Run: headless pygame with SDL's dummy video driver; simulated clock (each Clock.tick advances the game by its frame time, no real sleeping); random seed 0; keys injected as events and as key.get_pressed() state; no mouse input.
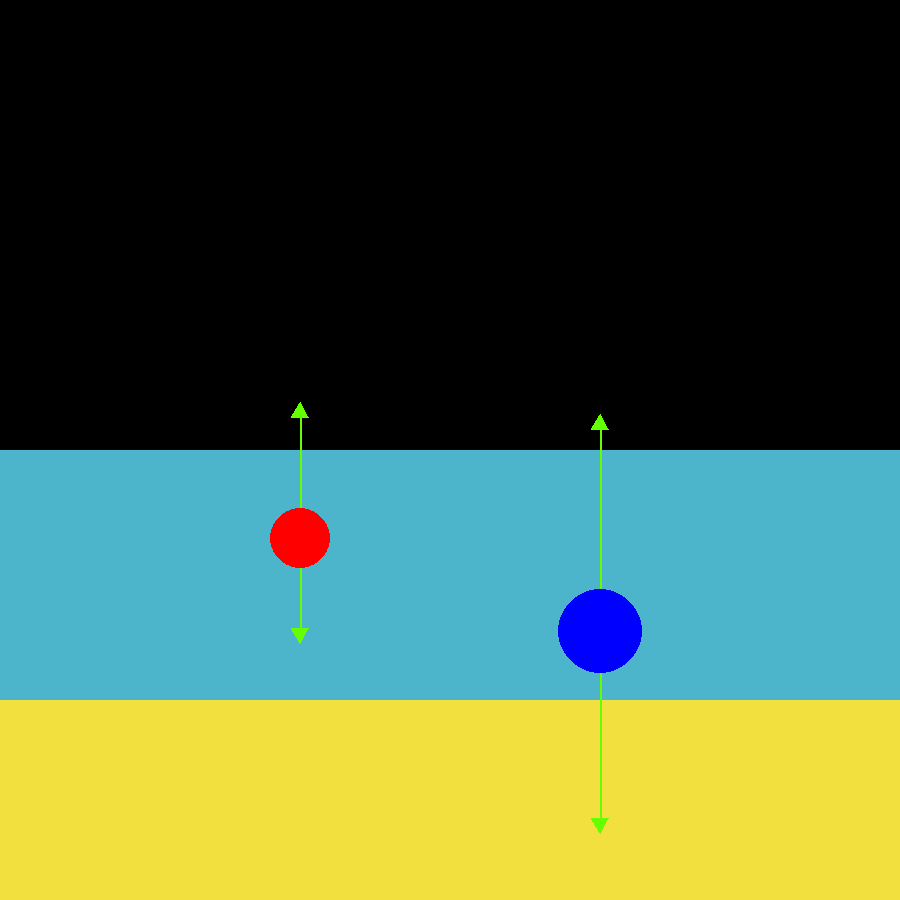
Frame 1 of 4 · flips 1–60 · no input
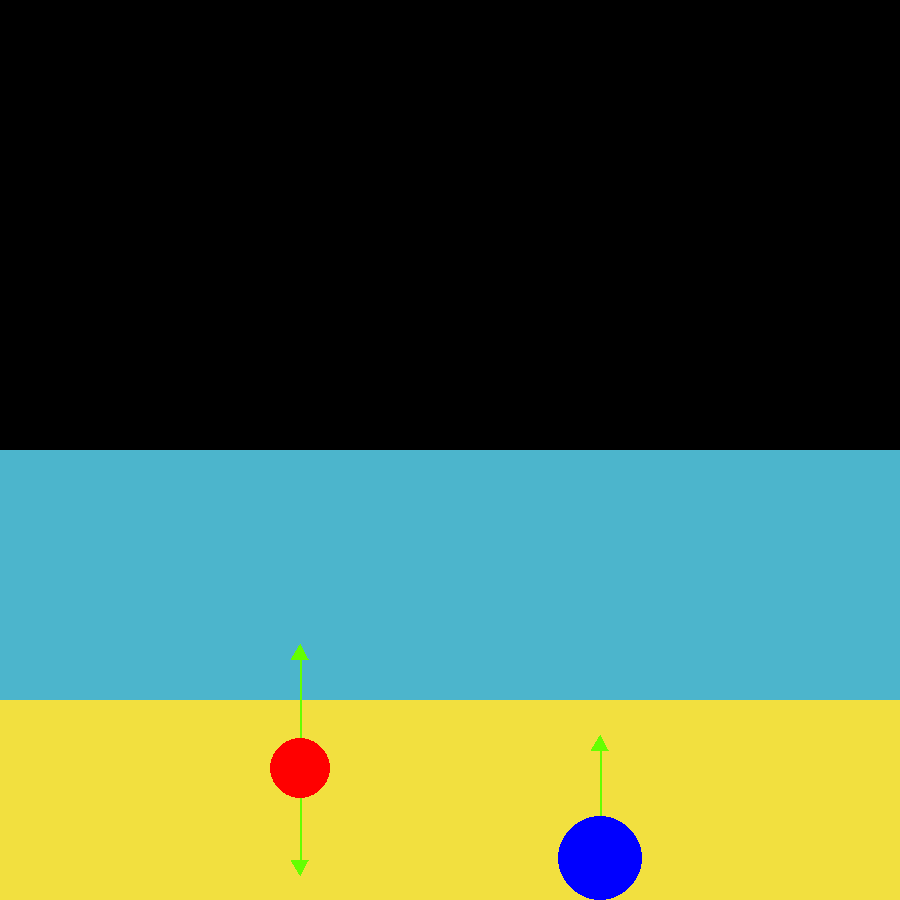
Frame 2 of 4 · flips 61–180 · tapped SPACE, RETURN · held RIGHT (→), D
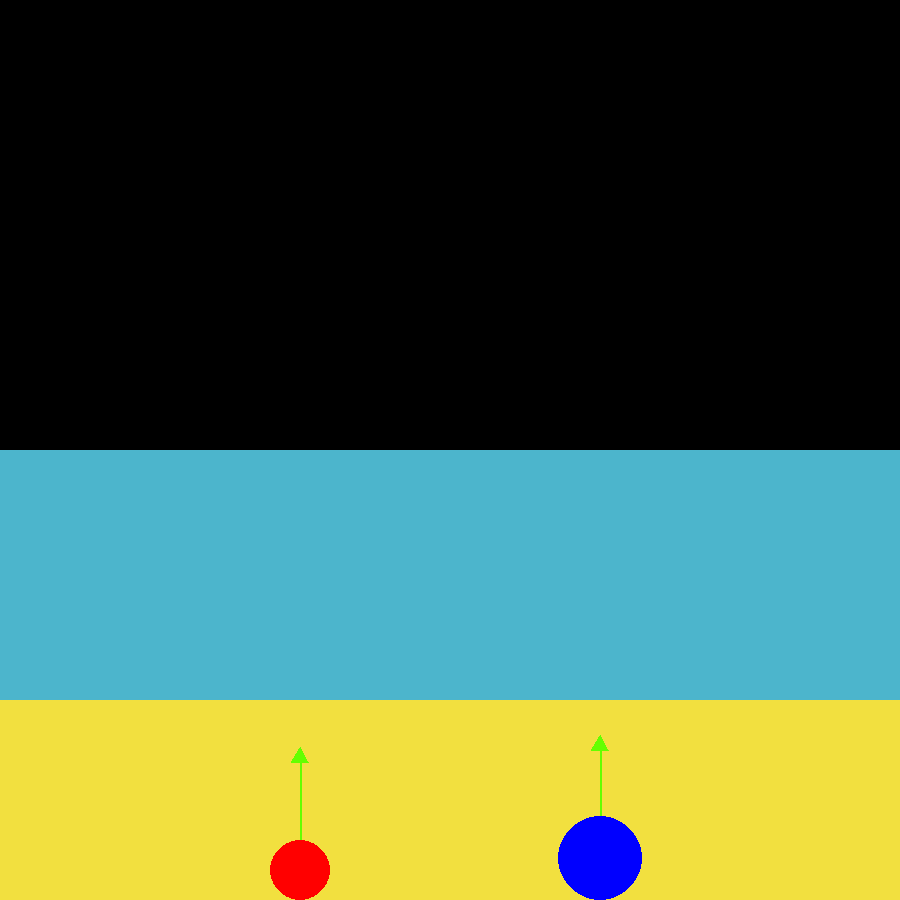
Frame 3 of 4 · flips 181–300 · held DOWN (↓), S
Frame 4 of 4 · flips 301–420 · held LEFT (←), A, UP (↑), W · screen unchanged from frame 3, image omitted

The pygame program that drew these frames:

# -*- coding: utf-8 -*-
"""
Created on Sat Jun 13 07:46:23 2020

@author: Danny
"""

## Different drag/fluid resistances in different 'liquids'
## Change c1, c2, c3 for resistances in air, water, oil

import pygame
import math
import random

RED = (255, 0, 0)
GREEN = (0, 255, 0)
BLUE = (0, 0, 255)
ORANGE = (255, 128, 0)
YELLOW = (242, 224, 63)
BLACK = (0, 0, 0)
WHITE = (255, 255, 255)
LIGHTBLUE = (76, 181, 204)

g = 9.8
vel_limit = 30

c1 = 10
c2 = 100
c3 = 500


## Setting window size, defining screen
win_size = (900, 900)
screen = pygame.display.set_mode(win_size)

## Defining centre of screen
centre = (int(win_size[0]/2), int(win_size[1]/2))

blue_y = centre[1]
yellow_y = centre[1] + 250

## Initialise window
pygame.init()

## Defining clock object
clock = pygame.time.Clock()

## Window runtime loop
win_loop = True

def magDir(x, y):
    return math.sqrt(x**2 + y**2), round(math.atan2(y, x), 5)

def resolve(mag, t):
    return mag*math.cos(t), mag*math.sin(t)

def direction(x, y):
    print (math.atan2(y, x))
    return math.atan2(y, x)

def mag(x, y):
    return math.sqrt(x**2 + y**2)

def setMag(x, y, m):
    
    magnitude = mag(x, y)
    
    if magnitude == 0:
        return 0, 0
    else:
    
        x = x/magnitude * m
        y = y/magnitude * m
    
    return x, y

def unitVector(x, y):
    x, y = setMag(x, y, 1)
    
    return x, y

def limit(x, y, a):
    if mag(x, y) >= a:
        x, y = setMag(x, y, a)
        
    return x, y

def drawArrow(screen, colour, start, end):
    pygame.draw.line(screen,colour,start,end,2)
    rotation = math.degrees(math.atan2(start[1]-end[1], end[0]-start[0]))+90
    pygame.draw.polygon(screen, colour, ((end[0]+10*math.sin(math.radians(rotation)), end[1]+10*math.cos(math.radians(rotation))), (end[0]+10*math.sin(math.radians(rotation-120)), end[1]+10*math.cos(math.radians(rotation-120))), (end[0]+10*math.sin(math.radians(rotation+120)), end[1]+10*math.cos(math.radians(rotation+120)))))

class Body(object):
    def __init__(self, col, mass, p, v, a, f):
        self.col = col
        self.mass = mass
        self.radius = int(math.sqrt(mass) * 3)
        
        self.px = p[0]
        self.py = p[1]
        
        self.vx = v[0]
        self.vy = v[1]
        
        self.ax = a[0]
        self.ay = a[1]
        
        self.fx = f[0]
        self.fy = f[1]
        
        self.weight = [0, self.mass * g]
    
    def changePos(self):
        
        self.px = int(self.px + self.vx)
        self.py = int(self.py + self.vy)
    
    def changeVel(self):
        self.vx += self.ax
        self.vy += self.ay
        
    def changeAcc(self):
        self.ax += self.fx/self.mass
        self.ay += self.fy/self.mass
        
        print ('f: ', self.fy)
        
    def applyForce(self, force):
        self.fx += force[0]
        self.fy += force[1]
        #print (self.fy)
        
        drawArrow(screen, (100, 255, 0), (self.px, self.py),(self.px +force[0] , self.py+force[1]*0.1 ))
        
    
    def drag(self):
        
        if self.py >= yellow_y:
            c = c3
        elif self.py >= blue_y:
            c = c2
        else:
            c = c1
        
        
        unit_vx, unit_vy = unitVector(-self.vx, -self.vy)
        N = self.mass
        
        m = c * (mag(i.vx, i.vy) ** 2)
        
        di = direction(unit_vx, unit_vy)
        
        drag_x, drag_y = resolve(m, di)
        
        
        #drag_x = unit_vx * c * (i.vx**2)
        #drag_y = unit_vy * c * (i.vy**2)
        #drawArrow(screen, (100, 255, 0), (self.px, self.py),(self.px +self.fx , self.py+self.fy * 0.5))
        
        #print ('d: ', drag_y)
        self.applyForce((round(drag_x, 5), round(drag_y, 5)))
        
body1 = Body(RED, 100, (win_size[0]/3, 100),
             (0, 0),
             (0, 0),
             (0, 0))

body2 = Body(BLUE, 200, (2 * win_size[0]/3, 100),
             (0, 0),
             (0, 0),
             (0, 0))

bodies = [body1, body2]
        
while win_loop:
    ## Refills background
    screen.fill((0, 0, 0))
    pygame.draw.rect(screen, LIGHTBLUE, (0, blue_y, win_size[0], win_size[1]))
    pygame.draw.rect(screen, YELLOW, (0, yellow_y, win_size[0], win_size[1]))
    
    ## Checks for QUIT event to break loop
    for i in pygame.event.get():
        if i.type == pygame.QUIT:
            win_loop = False
    
    for i in bodies:
        
        #i.ax, i.ay = 0, 0
        i.fx, i.fy = 0, 0
        
        i.applyForce(i.weight)
        i.drag()
        
        i.changeAcc()
        i.ax, i.ay = setMag(i.ax, i.ay, 0.5)
        i.changeVel()
        
        i.vx, i.vy = limit(i.vx, i.vy, vel_limit)
        
        
        if i.px + i.vx + i.radius >= win_size[0] or i.px + i.vx - i.radius <= 0:
            i.vx = -i.vx
            
        if i.py + i.vy >= win_size[1] - (1 * i.radius) or i.py + i.vy - i.radius <= 0:
            #i.vy = -i.vy
            i.py = win_size[1] - (1 * i.radius)
            #i.py = 0
            #pass
        else:
            i.changePos()
            
        pygame.draw.circle(screen, i.col, (i.px, i.py), i.radius)

    ## Update screen
    pygame.display.flip()
    clock.tick(60)
    
## Close window
pygame.quit()
